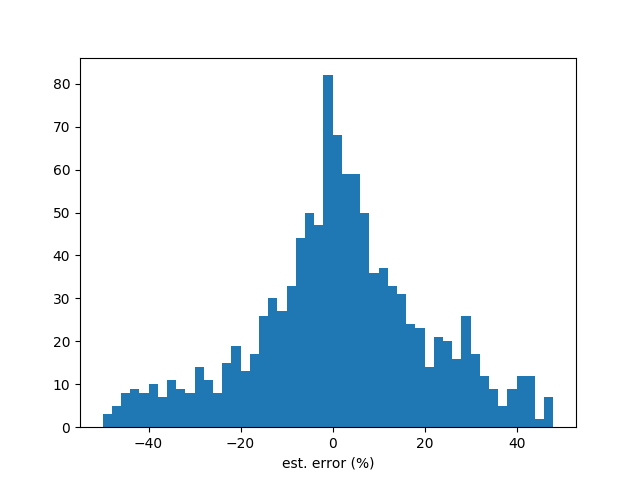

Source data for this figure (header and first rows):
stock, y_true, y_pred, error(%)
1101, 1.788, 1.863, 4.168
1102, 1.627, 1.608, -1.146
1103, 1.155, 0.06215, -94.62
1104, 2.16, 2.232, 3.297
1108, -0.2496, 0.1301, -152.1
1109, 1.367, 0.9817, -28.17
1110, 0.1066, -0.03136, -129.4
1201, 1.312, -0.5224, -139.8
1203, 1.846, 1.989, 7.742
1210, 3.04, 2.714, -10.75
1213, 0.03534, 0.01607, -54.53
1215, 5.347, 5.538, 3.572
1216, 7.012, 2.808, -59.95
1217, 0.269, 0.3795, 41.12
1218, 0.8973, 0.3066, -65.83
1219, 0.4379, 0.2763, -36.9
1220, 0.4348, 0.5424, 24.75
1225, 1.129, 1.589, 40.65
1227, 2.375, 2.305, -2.911
1229, 3.109, 2.916, -6.225
1231, 2.539, 2.643, 4.076
1232, 5.106, 5.248, 2.774
1233, 1.932, 1.989, 2.959
1234, 1.351, 1.32, -2.285
1235, 5.058, 6.446, 27.44
1236, 0.04617, 0.07859, 70.22
1301, 7.758, 7.695, -0.808
1303, 6.875, 8.227, 19.68
1304, 0.9532, 0.9411, -1.277
1305, 2.581, 3.081, 19.36
1307, 2.265, 2.602, 14.86
1308, 1.091, 1.282, 17.54
1309, 1.532, 1.096, -28.43
1310, 2, 2.437, 21.84
1312, 3.628, 3.476, -4.195
1313, 1.952, 1.931, -1.1
1314, 2.256, 1.833, -18.78
1315, 0.8687, 1.392, 60.27
1316, 2.637, -1.72, -165.2
1319, 3.958, 4.053, 2.413
1321, -0.3565, -0.4416, 23.86
1323, 2.749, 2.761, 0.4228
1324, 0.7989, 1.038, 29.94
1325, 0.5158, 0.6824, 32.3
1326, 9.283, 8.358, -9.964
1402, 1.507, 1.662, 10.27
1409, 0.5963, 0.5902, -1.026
1410, 1.278, 1.354, 5.968
1413, 0.8857, 0.2668, -69.87
1414, 0.4091, 0.7207, 76.17
1416, 1.203, -3.228, -368.2
1417, -1.208, -0.9183, -24
1418, -5.669, -6.59, 16.25
1419, 4.14, 0.4067, -90.18
1423, 0.2659, 0.2611, -1.81
1432, -0.8457, -1.567, 85.28
1434, 2.541, 2.432, -4.257
1435, 0.007153, 0.05724, 700.2
1436, 3.149, 2.26, -28.24
1437, 1.606, 1.4, -12.79
... 1,471 more rows
